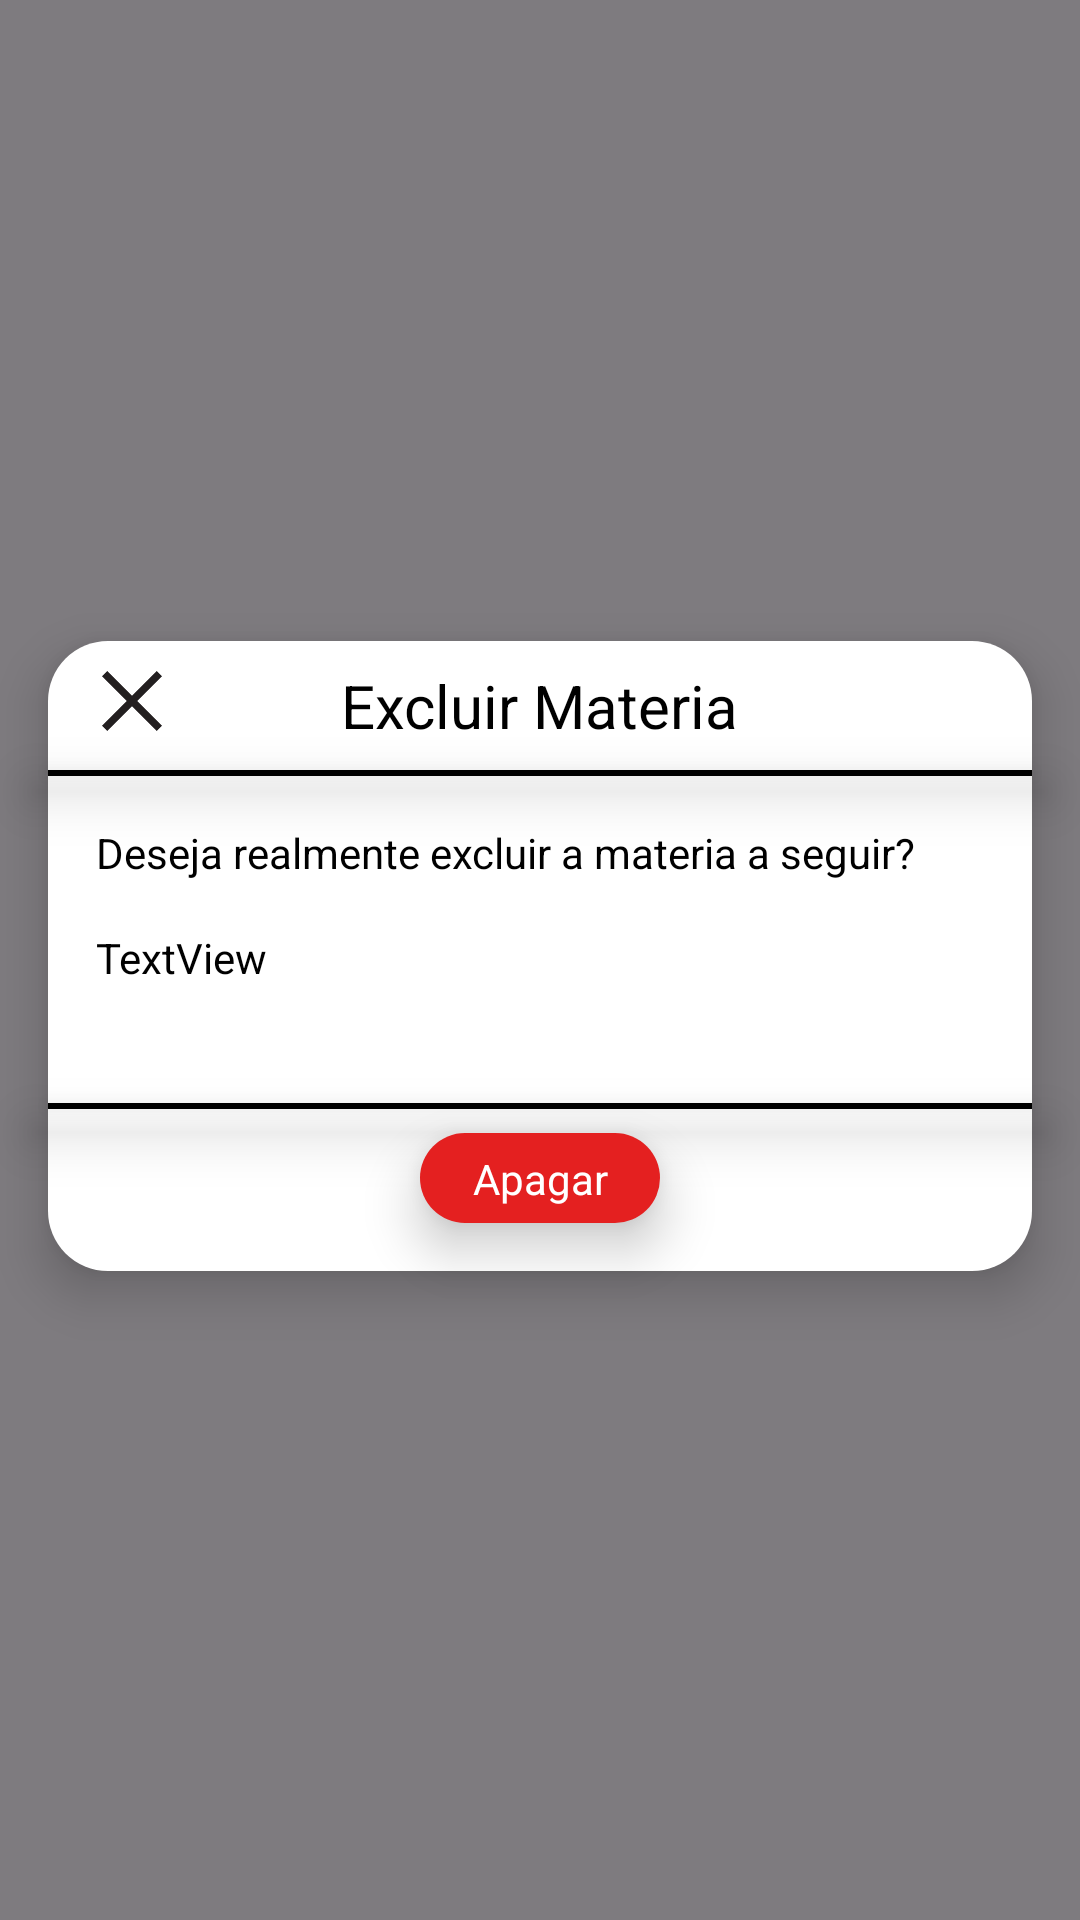

The Android layout XML behind this screen, and the referenced resources:
<!-- AndroidManifest.xml: application theme Theme.AppJavaVidaAcademica -->
<!-- res/layout/layout_excluir_materia.xml -->
<?xml version="1.0" encoding="utf-8"?>
<FrameLayout
    xmlns:android="http://schemas.android.com/apk/res/android"
    xmlns:app="http://schemas.android.com/apk/res-auto"
    xmlns:tools="http://schemas.android.com/tools"
    android:layout_width="match_parent"
    android:layout_height="match_parent"
    android:background="#80000000">

    <androidx.constraintlayout.widget.ConstraintLayout
        android:layout_width="match_parent"
        android:layout_height="match_parent"
        android:layout_gravity="center">



        <androidx.constraintlayout.widget.ConstraintLayout
            android:layout_width="match_parent"
            android:layout_height="match_parent"
            android:layout_gravity="center">


            <View
                android:id="@+id/fundoDialog"
                android:layout_width="0dp"
                android:layout_height="210dp"
                android:layout_marginStart="16dp"
                android:layout_marginEnd="16dp"
                android:background="@drawable/rounded_square"
                android:elevation="10dp"
                app:layout_constraintBottom_toBottomOf="parent"
                app:layout_constraintEnd_toEndOf="parent"
                app:layout_constraintHorizontal_bias="0.0"
                app:layout_constraintStart_toStartOf="parent"
                app:layout_constraintTop_toTopOf="parent"
                app:layout_constraintVertical_bias="0.497" />

            <TextView
                android:id="@+id/TextDetalhesFalta"
                android:layout_width="wrap_content"
                android:layout_height="wrap_content"
                android:layout_marginTop="8dp"
                android:elevation="11dp"
                android:text="Excluir Materia"
                android:textColor="#000000"
                android:textSize="20sp"
                app:layout_constraintEnd_toEndOf="@+id/fundoDialog"
                app:layout_constraintStart_toStartOf="@+id/fundoDialog"
                app:layout_constraintTop_toTopOf="@+id/fundoDialog" />

            <View
                android:id="@+id/linhaMateria"
                android:layout_width="0dp"
                android:layout_height="2dp"
                android:layout_marginTop="8dp"
                android:background="#000000"
                android:elevation="11dp"
                app:layout_constraintEnd_toEndOf="@+id/fundoDialog"
                app:layout_constraintStart_toStartOf="@+id/fundoDialog"
                app:layout_constraintTop_toBottomOf="@+id/TextDetalhesFalta" />

            <View
                android:id="@+id/linhaMateria2"
                android:layout_width="0dp"
                android:layout_height="2dp"
                android:layout_marginBottom="8dp"
                android:background="#000000"
                android:elevation="11dp"
                app:layout_constraintBottom_toTopOf="@+id/buttonAdicionar"
                app:layout_constraintEnd_toEndOf="@+id/fundoDialog"
                app:layout_constraintStart_toStartOf="@+id/fundoDialog"
                app:layout_constraintTop_toBottomOf="@+id/TextDetalhesFalta"
                app:layout_constraintVertical_bias="1.0" />

            <View
                android:id="@+id/buttonAdicionar"
                android:layout_width="80dp"
                android:layout_height="30dp"
                android:layout_marginBottom="16dp"
                android:background="@drawable/button"
                android:backgroundTint="#E42020"
                android:elevation="11dp"
                android:text="Button"
                app:layout_constraintBottom_toBottomOf="@+id/fundoDialog"
                app:layout_constraintEnd_toEndOf="@+id/fundoDialog"
                app:layout_constraintStart_toEndOf="@+id/fundoDialog"
                app:layout_constraintStart_toStartOf="@+id/fundoDialog" />

            <ImageView
                android:id="@+id/buttonCancelarCard"
                android:layout_width="40dp"
                android:layout_height="40dp"
                android:layout_marginStart="8dp"
                android:layout_marginBottom="28dp"
                android:elevation="20dp"
                app:layout_constraintBottom_toTopOf="@+id/linhaMateria"
                app:layout_constraintStart_toStartOf="@+id/fundoDialog"
                app:layout_constraintTop_toTopOf="@+id/fundoDialog"
                app:layout_constraintVertical_bias="0.0"
                app:srcCompat="@drawable/close" />

            <TextView
                android:id="@+id/TextRemoverButton"
                android:layout_width="wrap_content"
                android:layout_height="wrap_content"
                android:elevation="11dp"
                android:text="Apagar"
                android:textColor="#FFFFFF"
                app:layout_constraintBottom_toBottomOf="@+id/buttonAdicionar"
                app:layout_constraintEnd_toEndOf="@+id/buttonAdicionar"
                app:layout_constraintStart_toStartOf="@+id/buttonAdicionar"
                app:layout_constraintTop_toTopOf="@+id/buttonAdicionar" />

            <TextView
                android:id="@+id/TextDesejaCard"
                android:layout_width="wrap_content"
                android:layout_height="wrap_content"
                android:layout_marginStart="16dp"
                android:layout_marginTop="16dp"
                android:elevation="11dp"
                android:text="Deseja realmente excluir a materia a seguir?"
                android:textColor="#000000"
                app:layout_constraintStart_toStartOf="@+id/fundoDialog"
                app:layout_constraintTop_toBottomOf="@+id/linhaMateria" />

            <TextView
                android:id="@+id/TextNomeCardVariavel"
                android:layout_width="wrap_content"
                android:layout_height="wrap_content"
                android:layout_marginStart="16dp"
                android:layout_marginTop="16dp"
                android:elevation="11dp"
                android:text="TextView"
                android:textColor="#000000"
                app:layout_constraintStart_toStartOf="@+id/fundoDialog"
                app:layout_constraintTop_toBottomOf="@+id/TextDesejaCard" />

        </androidx.constraintlayout.widget.ConstraintLayout>
</androidx.constraintlayout.widget.ConstraintLayout>
</FrameLayout>
<!-- resources referenced by this layout -->
<resources>
  <!-- drawable button (drawable) -->
  <selector xmlns:android="http://schemas.android.com/apk/res/android">
          <item android:state_pressed="true">
              <shape android:shape="rectangle">
                  <solid android:color="#E0E0E0" /> 
                  <corners android:radius="110dp" /> 
              </shape>
          </item>
          <item>
              <shape android:shape="rectangle">
                  <solid android:color="#FFFFFF" /> 
                  <corners android:radius="110dp" /> 
              </shape>
          </item>
      </selector>
  <!-- drawable close: png bitmap (drawable, 1893 bytes) -->
  <!-- drawable rounded_square (drawable) -->
  <shape xmlns:android="http://schemas.android.com/apk/res/android">
      <solid android:color="#FFFFFF"/>
      <corners android:topLeftRadius="20dp"
      android:topRightRadius="20dp"
      android:bottomLeftRadius="20dp"
      android:bottomRightRadius="20dp"/>
  </shape>
  <style name="Theme.AppJavaVidaAcademica" parent="Base.Theme.AppJavaVidaAcademica" />
  <style name="Base.Theme.AppJavaVidaAcademica" parent="Theme.Material3.DayNight.NoActionBar">
          
          
      </style>
</resources>
